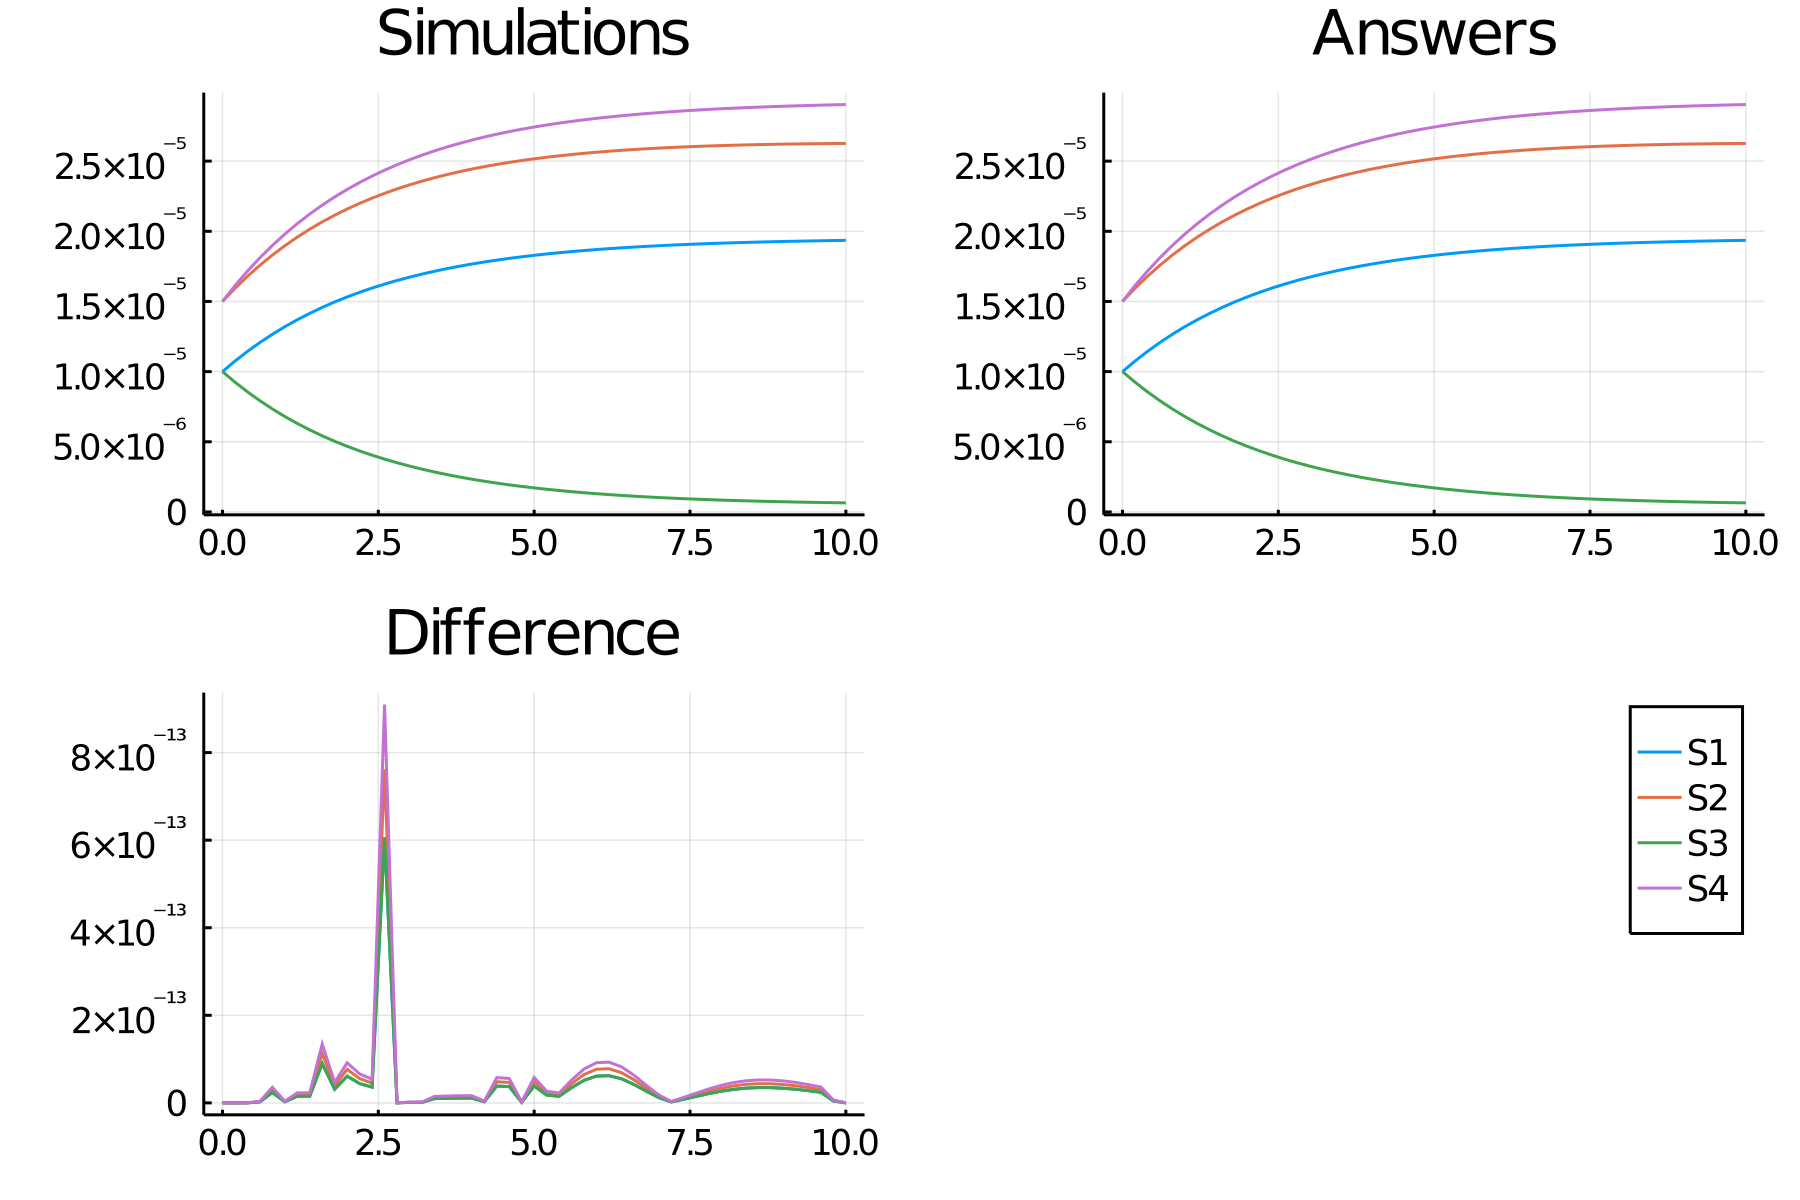

The data file committed next to this chart (first rows):
time, S1_, S2_, S3_, S4_
0.0, 1.0e-5, 1.5e-5, 1.0e-5, 1.5000000000000002e-5
0.2, 1.0748876490449367e-5, 1.593090583556445e-5, 9.251123509550635e-6, 1.612331473567405e-5
0.4, 1.1438795401627038e-5, 1.6787755199604695e-5, 8.561204598372964e-6, 1.7158193102440556e-5
0.6, 1.2074398348269853e-5, 1.757637841307067e-5, 7.925601651730148e-6, 1.811159752240478e-5
0.8, 1.2659961519876484e-5, 1.8302146787161926e-5, 7.340038480123518e-6, 1.8989942279814726e-5
1.0, 1.3199424449922451e-5, 1.8970008760268447e-5, 6.80057555007755e-6, 1.9799136674883675e-5
1.2, 1.3696416520130373e-5, 1.9584523189919862e-5, 6.3035834798696275e-6, 2.054462478019556e-5
1.4, 1.4154281378103767e-5, 2.0149890023715785e-5, 5.845718621896235e-6, 2.123142206715565e-5
1.6, 1.4576099432633926e-5, 2.066997855562554e-5, 5.4239005673660765e-6, 2.186414914895089e-5
1.8, 1.4964708577936314e-5, 2.114835345765171e-5, 5.035291422063688e-6, 2.244706286690447e-5
2.0, 1.5322723286399107e-5, 2.158829876218424e-5, 4.677276713600897e-6, 2.298408492959866e-5
2.2, 1.565255219810737e-5, 2.1992839956159262e-5, 4.347447801892631e-6, 2.3478828297161058e-5
2.4, 1.595641432563118e-5, 2.2364764335853827e-5, 4.04358567436882e-6, 2.393462148844677e-5
2.6, 1.6236353983033412e-5, 2.2706639759176112e-5, 3.763646016966589e-6, 2.435453097455012e-5
2.8, 1.64942545395228e-5, 2.302083192159571e-5, 3.5057454604772017e-6, 2.47413818092842e-5
3.0, 1.6731851090322936e-5, 2.3309520271991003e-5, 3.2681489096770643e-6, 2.5097776635484405e-5
3.2, 1.695074213006474e-5, 2.357471267556912e-5, 3.0492578699352626e-6, 2.542611319509711e-5
3.4, 1.715240030701463e-5, 2.3818258922225692e-5, 2.8475996929853723e-6, 2.5728600460521943e-5
3.6, 1.733818233066821e-5, 2.4041863171449084e-5, 2.6618176693317922e-6, 2.600727349600231e-5
3.8, 1.750933809949438e-5, 2.4247095417657584e-5, 2.490661900505622e-6, 2.626400714924157e-5
4.0, 1.7667019109901092e-5, 2.4435402052680776e-5, 2.33298089009891e-6, 2.650052866485164e-5
4.2, 1.781228620319368e-5, 2.46081155966945e-5, 2.18771379680632e-6, 2.671842930479052e-5
4.4, 1.7946116702753595e-5, 2.4766463663214878e-5, 2.0538832972464076e-6, 2.6919175054130392e-5
4.6, 1.8069410989214936e-5, 2.491157721816022e-5, 1.930589010785067e-6, 2.7104116483822405e-5
4.8, 1.8182998558011292e-5, 2.50444981887215e-5, 1.81700144198871e-6, 2.7274497837016938e-5
5.0, 1.828764359999638e-5, 2.516618647316619e-5, 1.7123564000036212e-6, 2.743146539999457e-5
5.2, 1.83840501427934e-5, 2.5277526398874684e-5, 1.6159498572066038e-6, 2.75760752141901e-5
5.4, 1.8472866787318064e-5, 2.537933267187516e-5, 1.5271332126819364e-6, 2.7709300180977096e-5
5.6, 1.8554691071376985e-5, 2.5472355857949142e-5, 1.4453089286230138e-6, 2.7832036607065476e-5
5.8, 1.8630073489803913e-5, 2.5557287432314674e-5, 1.3699265101960865e-6, 2.794511023470587e-5
6.0, 1.8699521198063266e-5, 2.5634764431713613e-5, 1.3004788019367356e-6, 2.8049281797094897e-5
6.2, 1.8763501424306305e-5, 2.570537374028719e-5, 1.2364985756936966e-6, 2.814525213645946e-5
6.4, 1.88224446126696e-5, 2.576965603786548e-5, 1.1775553873303998e-6, 2.8233666919004402e-5
6.6, 1.8876747319247253e-5, 2.5828109437591073e-5, 1.1232526807527478e-6, 2.831512097887088e-5
6.8, 1.8926774880107878e-5, 2.5881192837208717e-5, 1.0732251198921221e-6, 2.839016232016182e-5
7.0, 1.8972863869112248e-5, 2.5929329006323906e-5, 1.0271361308877535e-6, 2.845929580366837e-5
7.2, 1.9015324362263946e-5, 2.597290743064862e-5, 9.84675637736052e-7, 2.852298654339592e-5
7.4, 1.9054442023948772e-5, 2.601228693252102e-5, 9.455579760512265e-7, 2.858166303592316e-5
7.6, 1.9090480028738735e-5, 2.6047798084879145e-5, 9.095199712612652e-7, 2.8635720043108104e-5
7.8, 1.912368083201239e-5, 2.607974543533264e-5, 8.763191679876089e-7, 2.8685521248018585e-5
8.0, 1.9154267801083887e-5, 2.610840955502001e-5, 8.457321989161131e-7, 2.873140170162583e-5
8.2, 1.9182446717982237e-5, 2.6134048926246004e-5, 8.175532820177631e-7, 2.8773670076973357e-5
8.4, 1.920840716394989e-5, 2.615690168154688e-5, 7.915928360501101e-7, 2.8812610745924837e-5
8.6, 1.9232323794867456e-5, 2.617718720574829e-5, 7.676762051325424e-7, 2.8848485692301182e-5
8.8, 1.9254357516267512e-5, 2.6195107611896996e-5, 7.456424837324888e-7, 2.8881536274401266e-5
9.0, 1.927465656593699e-5, 2.6210849101115978e-5, 7.253434340630082e-7, 2.8911984848905486e-5
9.2, 1.9293357511185332e-5, 2.622458321526938e-5, 7.066424888146672e-7, 2.8940036266777996e-5
9.4, 1.931058616764455e-5, 2.6236467991065714e-5, 6.894138323554503e-7, 2.8965879251466825e-5
9.6, 1.932645844572619e-5, 2.6246649023290216e-5, 6.73541554273811e-7, 2.8989687668589284e-5
9.8, 1.9341081130443628e-5, 2.6255260444337732e-5, 6.589188695563707e-7, 2.901162169566544e-5
10.0, 1.9354552599835097e-5, 2.6262425826622136e-5, 6.454474001649016e-7, 2.9031828899752646e-5
